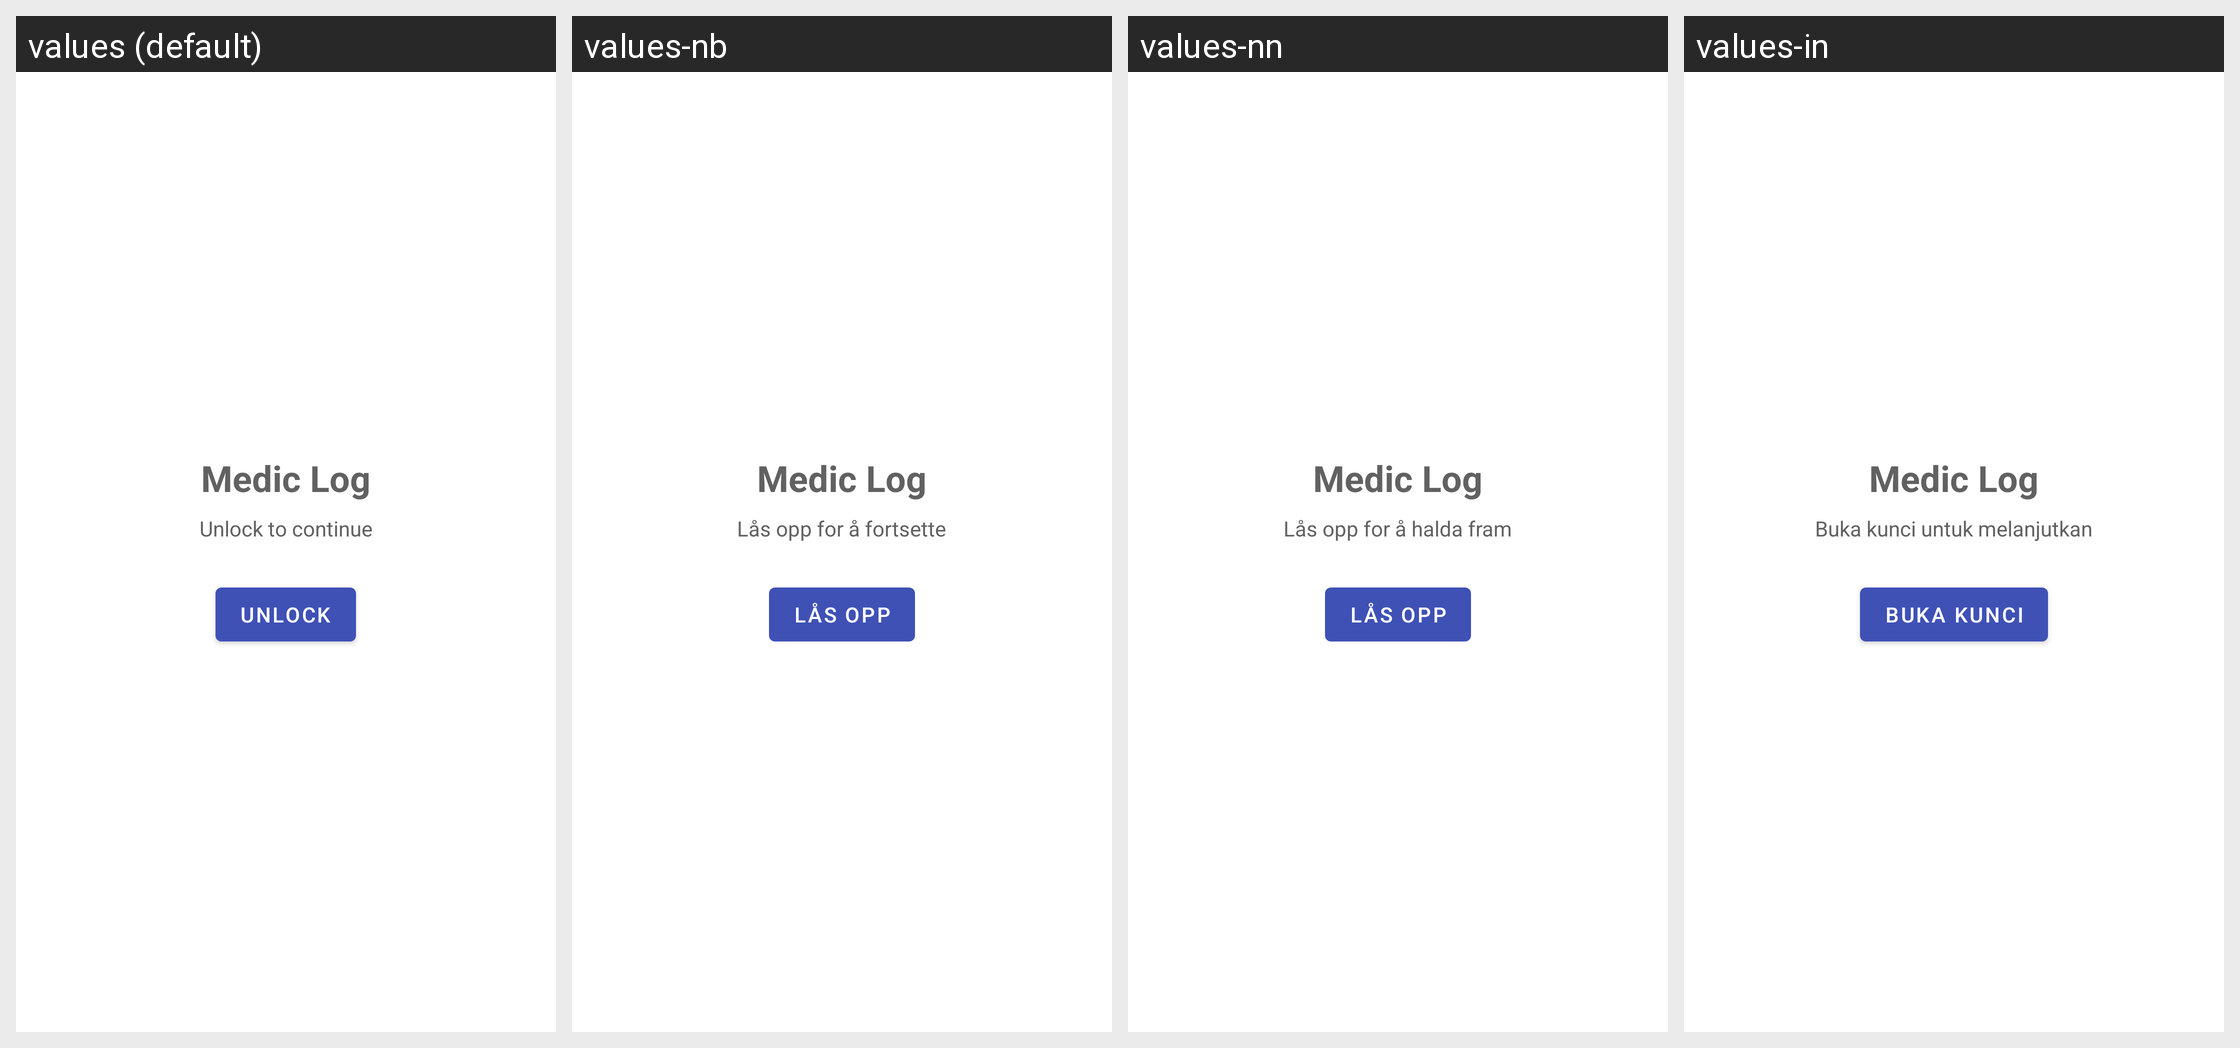

For this localized Android screen grid, give each drawn string resource with its value in every locale shown.
Android screen res/layout/dialog_lock.xml rendered under 4 locales, left to right: values (default), values-nb, values-nn, values-in. Device: Nexus 5 (rendered at 1080×1920; each locale shown at half size, 540×960, under a caption strip naming it); theme Theme.Amediclog.
Other locales in the repository, not shown: values-de, values-et, values-fr, values-is, values-it, values-rm.
Strings drawn on this screen, with the default value and each locale's value (text and hints the layout hard-codes, and strings that could not be matched under every locale, appear in the picture but are not listed):

app_name
  values: Medic Log
  values-nb: Medic Log
  values-nn: Medic Log
  values-in: Medic Log

app_lock_locked_subtitle
  values: Unlock to continue
  values-nb: Lås opp for å fortsette
  values-nn: Lås opp for å halda fram
  values-in: Buka kunci untuk melanjutkan

app_lock_unlock
  values: Unlock
  values-nb: Lås opp
  values-nn: Lås opp
  values-in: Buka kunci
